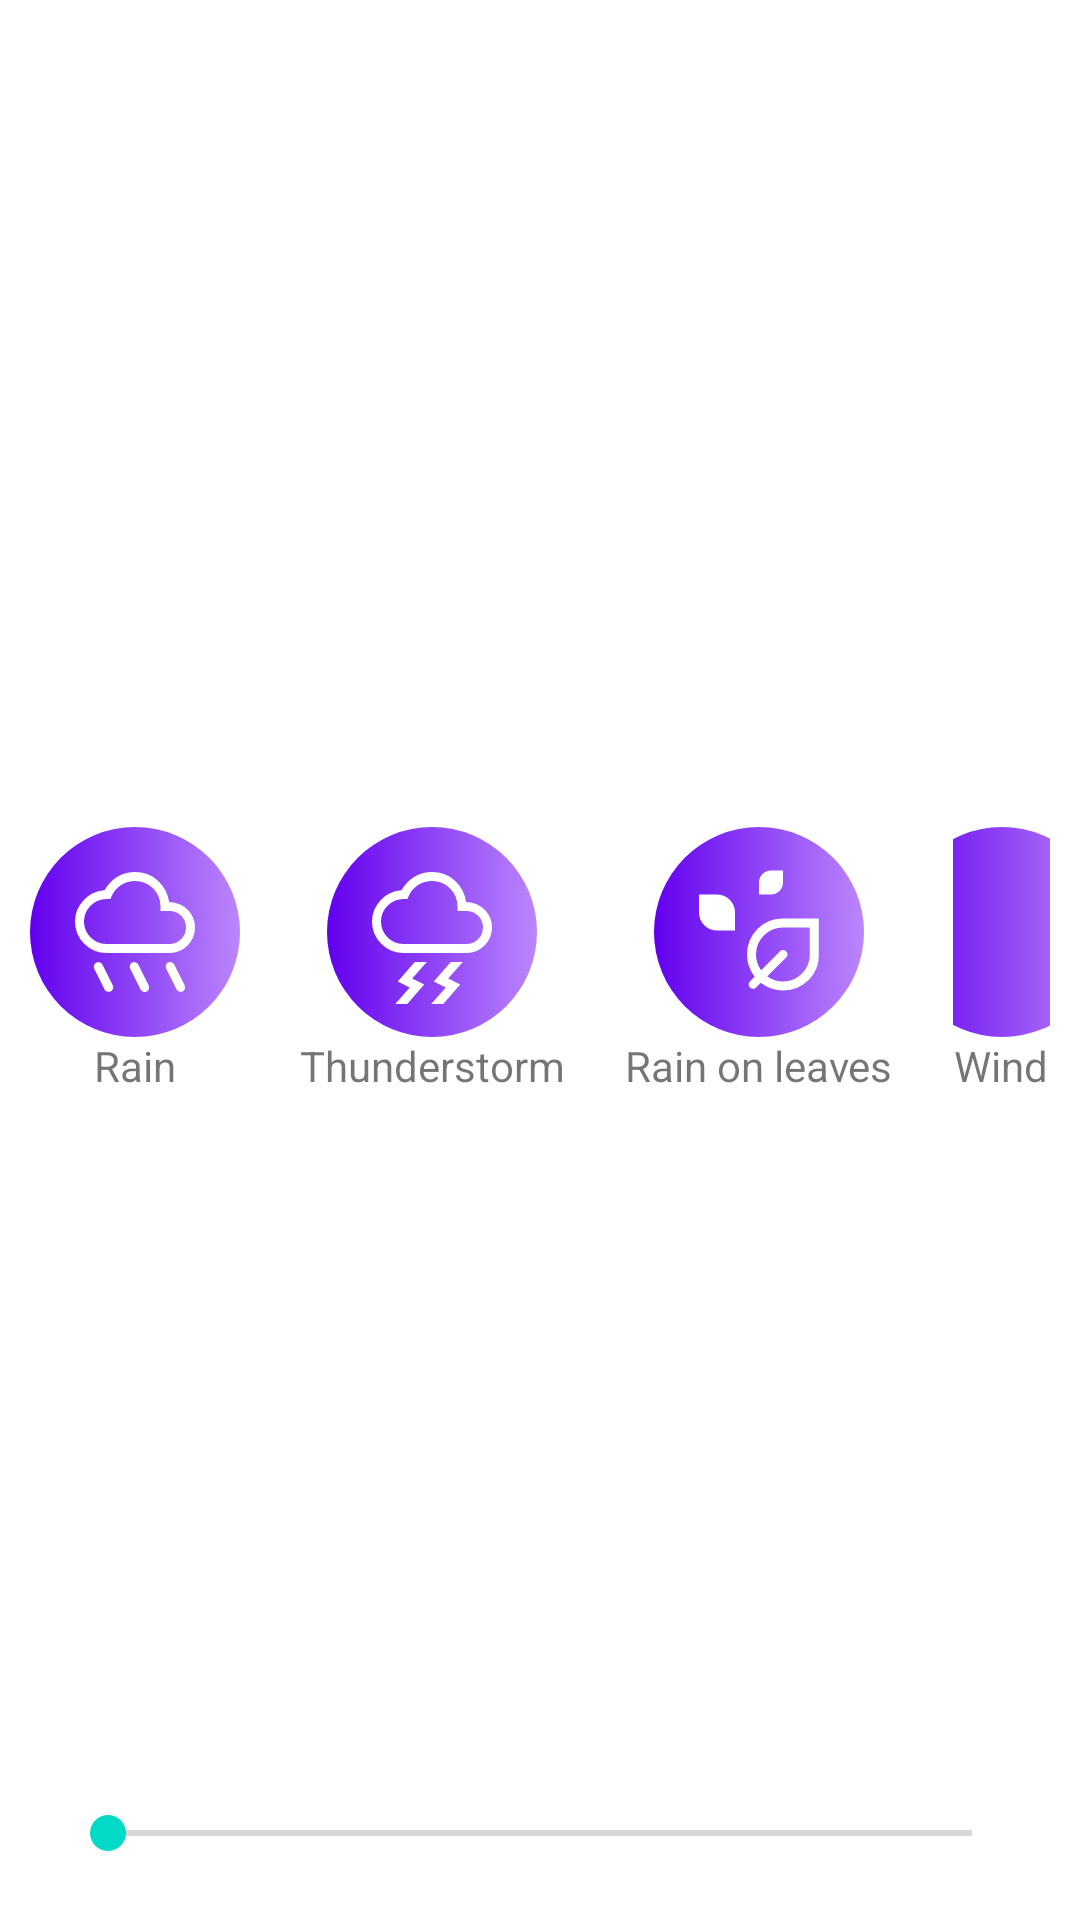

This screen was rendered from an Android layout file. Write that file and the resources it references.
<!-- AndroidManifest.xml: application theme Theme.SleepSounds -->
<!-- res/layout/activity_main.xml -->
<?xml version="1.0" encoding="utf-8"?>
<androidx.constraintlayout.widget.ConstraintLayout xmlns:android="http://schemas.android.com/apk/res/android"
    xmlns:app="http://schemas.android.com/apk/res-auto"
    xmlns:tools="http://schemas.android.com/tools"
    android:layout_width="match_parent"
    android:layout_height="match_parent"
    tools:context=".MainActivity">

    <LinearLayout
        android:layout_width="match_parent"
        android:layout_height="wrap_content"
        android:id="@+id/body"
        android:orientation="vertical"
        app:layout_constraintTop_toTopOf="parent"
        app:layout_constraintBottom_toBottomOf="parent"
        app:layout_constraintLeft_toLeftOf="parent"
        app:layout_constraintRight_toRightOf="parent"
        android:gravity="center">

        <ScrollView
            android:layout_width="match_parent"
            android:layout_height="match_parent"
            android:id="@+id/scrollView">

            <LinearLayout
                android:layout_width="match_parent"
                android:layout_height="wrap_content"
                android:orientation="horizontal"
                android:gravity="center">

                
                <LinearLayout
                    android:layout_width="wrap_content"
                    android:layout_height="wrap_content"
                    android:orientation="vertical"
                    android:gravity="center"
                    android:layout_marginStart="10dp"
                    android:layout_marginEnd="10dp">
                    <ImageButton
                        android:layout_width="70dp"
                        android:layout_height="70dp"
                        android:background="@drawable/button_bg"
                        android:src="@drawable/rainy"
                        android:id="@+id/rainy" />
                    <TextView
                        android:layout_width="wrap_content"
                        android:layout_height="wrap_content"
                        android:text="@string/rainy"/>
                </LinearLayout>

                
                <LinearLayout
                    android:layout_width="wrap_content"
                    android:layout_height="wrap_content"
                    android:orientation="vertical"
                    android:gravity="center"
                    android:layout_marginStart="10dp"
                    android:layout_marginEnd="10dp">
                    <ImageButton
                        android:layout_width="70dp"
                        android:layout_height="70dp"
                        android:background="@drawable/button_bg"
                        android:src="@drawable/thunderstorm"
                        android:id="@+id/thunderstorm" />
                    <TextView
                        android:layout_width="wrap_content"
                        android:layout_height="wrap_content"
                        android:text="@string/thunderstorm"/>
                </LinearLayout>

                
                <LinearLayout
                    android:layout_width="wrap_content"
                    android:layout_height="wrap_content"
                    android:orientation="vertical"
                    android:gravity="center"
                    android:layout_marginStart="10dp"
                    android:layout_marginEnd="10dp">
                    <ImageButton
                        android:layout_width="70dp"
                        android:layout_height="70dp"
                        android:background="@drawable/button_bg"
                        android:src="@drawable/leaf"
                        android:id="@+id/rainOnLeaves" />
                    <TextView
                        android:layout_width="wrap_content"
                        android:layout_height="wrap_content"
                        android:text="@string/rain_on_leaves"/>
                </LinearLayout>

                
                <LinearLayout
                    android:layout_width="wrap_content"
                    android:layout_height="wrap_content"
                    android:orientation="vertical"
                    android:gravity="center"
                    android:layout_marginStart="10dp"
                    android:layout_marginEnd="10dp">
                    <ImageButton
                        android:layout_width="70dp"
                        android:layout_height="70dp"
                        android:background="@drawable/button_bg"
                        android:src="@drawable/air"
                        android:id="@+id/wind" />
                    <TextView
                        android:layout_width="wrap_content"
                        android:layout_height="wrap_content"
                        android:text="@string/wind"/>
                </LinearLayout>

            </LinearLayout>


        </ScrollView>


    </LinearLayout>

    <SeekBar
        android:layout_width="match_parent"
        android:layout_height="wrap_content"
        app:layout_constraintBottom_toBottomOf="parent"
        app:layout_constraintStart_toStartOf="parent"
        app:layout_constraintEnd_toEndOf="parent"
        android:layout_marginStart="20dp"
        android:layout_marginEnd="20dp"
        android:layout_marginBottom="20dp"/>



</androidx.constraintlayout.widget.ConstraintLayout>
<!-- resources referenced by this layout -->
<resources>
  <!-- drawable button_bg (drawable) -->
  <?xml version="1.0" encoding="utf-8"?>
  <shape xmlns:android="http://schemas.android.com/apk/res/android">
  
      <size
          android:height="80dp"
          android:width="80dp"/>
      <corners
          android:radius="40dp"/>
      <gradient
          android:startColor="@color/purple_500"
          android:endColor="@color/purple_200"/>
  
  </shape>
  <!-- drawable leaf (drawable) -->
  <vector xmlns:android="http://schemas.android.com/apk/res/android"
      android:width="48dp"
      android:height="48dp"
      android:viewportWidth="960"
      android:viewportHeight="960"
      android:tint="@color/white">
    <path
        android:fillColor="@android:color/white"
        android:pathData="M480,230L480,150.42Q480,117 503.5,93.5Q527,70 560.42,70L640,70L640,149.58Q640,183 616.5,206.5Q593,230 559.58,230L480,230ZM200,470Q150.29,470 115.14,434.86Q80,399.71 80,350L80,230L200,230Q249.71,230 284.86,265.14Q320,300.29 320,350L320,470L200,470ZM640,870Q598.47,870 560.68,856.4Q522.88,842.8 492,819L461,850Q452.93,859 440.47,859Q428,859 420,850Q411,841.93 411,829.47Q411,817 420,809L451,778Q427.2,747.12 413.6,709.32Q400,671.53 400,630Q400,530 470,459.5Q540,389 640,390L879,390L879,630Q881,730 810.5,800Q740,870 640,870ZM640,810Q715,810 767,757Q819,704 819,629L819,450L641,450Q566,450 513,502.55Q460,555.09 460,630Q460,659.47 469,685.73Q478,712 494,735L620,609Q628.07,600 640.53,600Q653,600 661,609Q670,617.07 670,629.53Q670,642 661,650L535,776Q558,792 584.27,801Q610.53,810 640,810ZM640,630Q640,630 640,630Q640,630 640,630L640,630L640,630Q640,630 640,630Q640,630 640,630Q640,630 640,630Q640,630 640,630L640,630Q640,630 640,630Q640,630 640,630Q640,630 640,630Q640,630 640,630L640,630Q640,630 640,630Q640,630 640,630Z"/>
  </vector>
  <!-- drawable thunderstorm (drawable) -->
  <vector xmlns:android="http://schemas.android.com/apk/res/android"
      android:width="48dp"
      android:height="48dp"
      android:viewportWidth="960"
      android:viewportHeight="960"
      android:tint="@color/white">
    <path
        android:fillColor="@android:color/white"
        android:pathData="M475,960L572,850L492,810L605,680L685,680L588,790L668,830L555,960L475,960ZM235,960L332,850L252,810L365,680L445,680L348,790L428,830L315,960L235,960ZM290,620Q203.14,620 141.57,558.48Q80,496.96 80,410.17Q80,331 136.5,269Q193,207 277,201Q309,145 361.5,112.5Q414,80 480.42,80Q571,80 632.5,137.5Q694,195 708,280Q787,284 833.5,333.5Q880,383 880,449.62Q880,520 830.42,570Q780.83,620 710,620L290,620ZM290,560L710,560Q756.2,560 788.1,527.5Q820,495 820,449.5Q820,404 788.1,372Q756.2,340 710,340L650,340L650,310Q650,239 600.5,189.5Q551,140 480.21,140Q428.73,140 386.36,167.5Q344,195 324,242L316,260L288,260Q226,262 183,305.39Q140,348.79 140,409.86Q140,472 183.93,516Q227.86,560 290,560ZM480,350L480,350Q480,350 480,350Q480,350 480,350Q480,350 480,350Q480,350 480,350L480,350L480,350Q480,350 480,350Q480,350 480,350Q480,350 480,350Q480,350 480,350L480,350L480,350Q480,350 480,350Q480,350 480,350Q480,350 480,350Q480,350 480,350Z"/>
  </vector>
  <string name="rain_on_leaves">Rain on leaves</string>
  <string name="rainy">Rain</string>
  <string name="thunderstorm">Thunderstorm</string>
  <string name="wind">Wind</string>
  <style name="Theme.SleepSounds" parent="Theme.MaterialComponents.DayNight.DarkActionBar">
          
          <item name="colorPrimary">@color/purple_500</item>
          <item name="colorPrimaryVariant">@color/purple_700</item>
          <item name="colorOnPrimary">@color/white</item>
          
          <item name="colorSecondary">@color/teal_200</item>
          <item name="colorSecondaryVariant">@color/teal_700</item>
          <item name="colorOnSecondary">@color/black</item>
          
          <item name="android:statusBarColor">?attr/colorPrimaryVariant</item>
          
      </style>
  <!-- not gathered from this repository: default colours our renderer supplied (Android Studio template values) -->
  <color name="purple_200">#FFBB86FC</color>
  <color name="purple_500">#FF6200EE</color>
  <color name="purple_700">#FF3700B3</color>
  <color name="teal_200">#FF03DAC5</color>
  <color name="teal_700">#FF018786</color>
  <color name="black">#FF000000</color>
  <color name="white">#FFFFFFFF</color>
</resources>
